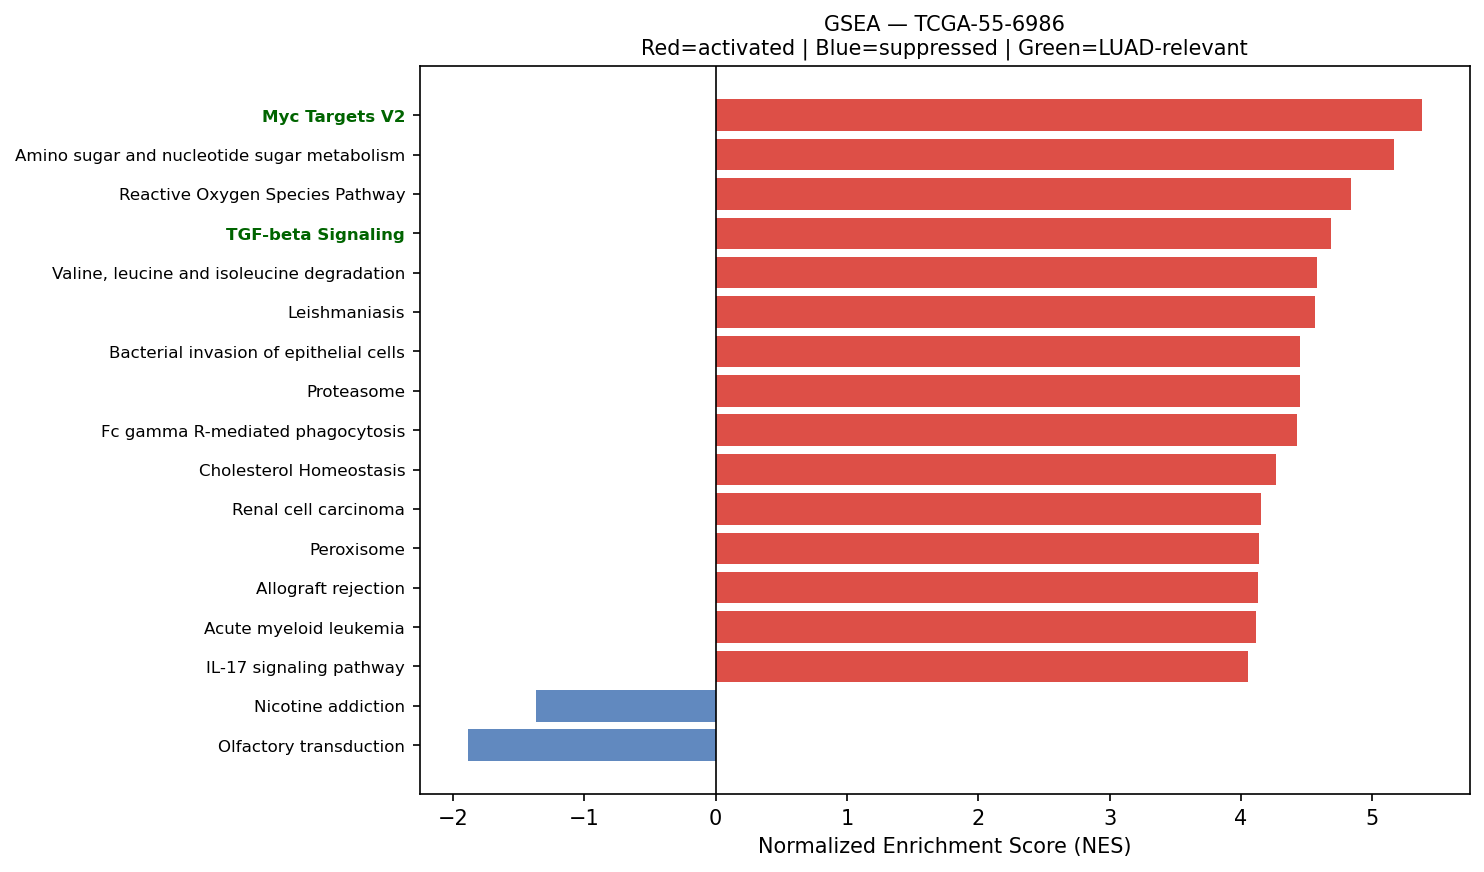

The file beside this chart, header and first rows:
Name	Term	ES	NES	NOM p-val	FDR q-val	FWER p-val	Tag %	Gene %	Lead_genes	gene_set_db	luad_relevant
prerank	Myc Targets V2	0.7494	5.378	0.0	0.0	0.0	48/57	16.74%	NPM1;HSPD1;SRM;MYC;NOLC1;GNL3;CBX3;FARSA…	MSigDB_Hallmark_2020	True
prerank	Amino sugar and nucleotide sugar metabol…	0.6925	5.169	0.0	0.0	0.0	46/48	28.71%	CYB5R3;GPI;HK1;GFUS;UGDH;HEXB;CYB5R1;GAL…	KEGG_2021_Human	False
prerank	Reactive Oxygen Species Pathway	0.7487	4.835	0.0	0.0	0.0	41/48	18.93%	FTL;TXN;GPX4;JUNB;PRDX1;PRDX6;PDLIM1;PRD…	MSigDB_Hallmark_2020	False
prerank	TGF-beta Signaling	0.7741	4.688	0.0	0.0	0.0	47/54	16.47%	RHOA;JUNB;ID1;CDH1;CTNNB1;HDAC1;FURIN;RA…	MSigDB_Hallmark_2020	True
prerank	Valine, leucine and isoleucine degradati…	0.6752	4.584	0.0	0.0	0.0	42/48	25.84%	ECHS1;HSD17B10;HADHA;HIBADH;MCCC2;HADHB;…	KEGG_2021_Human	False
prerank	Leishmaniasis	0.7067	4.566	0.0	0.0	0.0	45/74	13.08%	HLA-DRA;EEF1A1;HLA-DRB1;HLA-DRB5;MARCKSL…	KEGG_2021_Human	False
prerank	Bacterial invasion of epithelial cells	0.661	4.453	0.0	0.0	0.0	53/77	16.91%	ACTG1;ACTB;RAC1;RHOA;CDH1;CTNNA1;FN1;CTN…	KEGG_2021_Human	False
prerank	Proteasome	0.7149	4.448	0.0	0.0	0.0	38/46	16.55%	PSME1;PSMB5;PSMB3;PSMA7;PSMB4;PSMB1;PSMB…	KEGG_2021_Human	False
prerank	Fc gamma R-mediated phagocytosis	0.6599	4.428	0.0	0.0	0.0	65/96	18.93%	MARCKSL1;RAC1;CFL1;ACTR2;MARCKS;ARF6;VAS…	KEGG_2021_Human	False
prerank	Cholesterol Homeostasis	0.6848	4.269	0.0	0.0	0.0	60/74	21.83%	ACTG1;S100A11;MAL2;LGALS3;ANXA5;LGMN;ERR…	MSigDB_Hallmark_2020	False
prerank	Renal cell carcinoma	0.688	4.157	0.0	0.0	0.0	56/69	21.10%	RAC1;ELOB;CDKN1A;JUN;EPAS1;MET;GRB2;HIF1…	KEGG_2021_Human	False
prerank	Peroxisome	0.6059	4.14	0.0	0.0	0.0	59/81	23.03%	PRDX5;PRDX1;SOD1;PMVK;IDH2;ECH1;ACSL1;SL…	KEGG_2021_Human	False
prerank	Allograft rejection	0.6843	4.132	0.0	0.0	0.0	14/35	4.06%	HLA-DRA;HLA-DRB1;HLA-DRB5;HLA-C;HLA-E;HL…	KEGG_2021_Human	False
prerank	Acute myeloid leukemia	0.6723	4.113	0.0	0.0	0.0	49/67	18.06%	CCND1;DUSP6;JUP;CD14;MYC;EIF4EBP1;GRB2;S…	KEGG_2021_Human	False
prerank	IL-17 signaling pathway	0.5446	4.055	0.0	0.0	0.0	68/94	27.95%	HSP90AB1;MUC5B;S100A9;HSP90AA1;HSP90B1;F…	KEGG_2021_Human	False
prerank	IL-6/JAK/STAT3 Signaling	0.6342	4.053	0.0	0.0	0.0	64/87	24.58%	A2M;TNFRSF21;CD14;SOCS3;OSMR;JUN;IL13RA1…	MSigDB_Hallmark_2020	False
prerank	NF-kappa B signaling pathway	0.6624	4.049	0.0	0.0	0.0	87/101	27.99%	PLAU;CD14;IRAK1;BCL2L1;ICAM1;CCL21;NFKBI…	KEGG_2021_Human	False
prerank	p53 signaling pathway	0.6842	3.992	0.0	0.0	0.0	60/73	23.46%	SFN;CCND1;CCND3;CDKN1A;BCL2L1;CCNG1;EI24…	KEGG_2021_Human	True
prerank	VEGF signaling pathway	0.6199	3.962	0.0	0.0	0.0	43/59	22.61%	RAC1;HSPB1;MAPKAPK3;RAC2;MAPKAPK2;MAP2K2…	KEGG_2021_Human	False
prerank	Inositol phosphate metabolism	0.6202	3.955	0.0	0.0	0.0	60/73	28.19%	TPI1;CDIPT;ITPKC;INPPL1;PIP4K2B;PIP4K2C;…	KEGG_2021_Human	False
prerank	Adherens junction	0.664	3.954	0.0	0.0	0.0	56/71	22.16%	ACTG1;ACTB;RAC1;RHOA;ACTN4;CDH1;CTNNA1;I…	KEGG_2021_Human	False
prerank	Unfolded Protein Response	0.7659	3.914	0.0	0.0	0.0	104/112	20.44%	EEF2;CALR;HSPA5;RPS14;XBP1;HSP90B1;NPM1;…	MSigDB_Hallmark_2020	False
prerank	Pyrimidine metabolism	0.5925	3.899	0.0	0.0	0.0	39/56	20.77%	CANT1;CMPK1;NT5E;DCTD;NME4;NME3;RRM2B;NT…	KEGG_2021_Human	False
prerank	Protein export	0.8434	3.88	0.0	0.0	0.0	18/23	5.53%	HSPA5;SEC61A1;SRP14;SEC61B;SRPRA;SRP9;SE…	KEGG_2021_Human	False
prerank	Pancreatic cancer	0.7023	3.851	0.0	0.0	0.0	61/76	22.61%	RAC1;CCND1;CDKN1A;BCL2L1;TGFB1;TGFBR2;ST…	KEGG_2021_Human	False
prerank	Type I diabetes mellitus	0.6338	3.766	0.0	0.0	0.0	16/41	4.06%	HLA-DRA;HLA-DRB1;HLA-DRB5;HLA-C;HLA-E;HL…	KEGG_2021_Human	False
prerank	Platelet activation	0.5342	3.744	0.0	0.0	0.0	75/124	23.77%	ACTG1;ACTB;MYL12B;VAMP8;RHOA;MYL12A;GNAS…	KEGG_2021_Human	False
prerank	Legionellosis	0.6438	3.743	0.0	0.0	0.0	42/57	23.68%	EEF1A1;HSPA8;C3;ARF1;HSPD1;CD14;RAB1A;VC…	KEGG_2021_Human	False
prerank	N-Glycan biosynthesis	0.6479	3.7	0.0	0.0	0.0	37/50	21.15%	RPN2;DAD1;DDOST;GANAB;RPN1;STT3B;B4GALT1…	KEGG_2021_Human	False
prerank	Endometrial cancer	0.6608	3.684	0.0	0.0	0.0	43/58	19.12%	CDH1;CCND1;CTNNA1;CTNNB1;CDKN1A;MYC;GRB2…	KEGG_2021_Human	False
prerank	Thyroid cancer	0.7328	3.674	0.0	0.0	0.0	29/37	18.18%	CDH1;CCND1;CTNNB1;NCOA4;CDKN1A;MYC;GADD4…	KEGG_2021_Human	False
prerank	Bladder cancer	0.7538	3.671	0.0	0.0	0.0	32/41	15.91%	CDH1;CCND1;CDKN1A;MYC;MMP2;ERBB2;MAP2K2;…	KEGG_2021_Human	False
prerank	Biosynthesis of unsaturated fatty acids	0.6919	3.67	0.0	0.0	0.0	23/27	28.40%	SCD;ELOVL1;HSD17B4;ELOVL5;HACD3;SCP2;ACO…	KEGG_2021_Human	False
prerank	Sphingolipid metabolism	0.584	3.667	0.0	0.0	0.0	34/48	21.97%	PSAP;SGPP2;ASAH1;SPTLC2;GLB1;UGCG;PLPP2;…	KEGG_2021_Human	False
prerank	Vibrio cholerae infection	0.6181	3.664	0.0	0.0	0.0	31/50	14.40%	ACTG1;ACTB;SEC61A1;ARF1;KDELR1;PDIA4;ATP…	KEGG_2021_Human	False
prerank	Vasopressin-regulated water reabsorption	0.6285	3.637	0.0	0.0	0.0	36/44	22.05%	ARHGDIB;AQP3;GNAS;ARHGDIA;RAB11B;CREB3L1…	KEGG_2021_Human	False
prerank	Fatty acid elongation	0.687	3.533	0.0	0.0	0.0	23/27	28.40%	ECHS1;PPT1;HADHA;ELOVL1;HADHB;ELOVL5;HAC…	KEGG_2021_Human	False
prerank	Glycosaminoglycan biosynthesis	0.5598	3.521	0.0	0.0	0.0	35/53	24.60%	CHPF;B4GALT1;CHPF2;B3GAT3;ST3GAL1;NDST1;…	KEGG_2021_Human	False
prerank	Phosphatidylinositol signaling system	0.5181	3.518	0.0	0.0	0.0	73/97	28.19%	CALM2;CALM3;CALM1;ITPR3;CDIPT;BPNT2;ITPK…	KEGG_2021_Human	False
prerank	Graft-versus-host disease	0.6135	3.515	0.0	0.0	0.0	14/38	4.06%	HLA-DRA;HLA-DRB1;HLA-DRB5;HLA-C;HLA-E;HL…	KEGG_2021_Human	False
prerank	Arginine and proline metabolism	0.5594	3.512	0.0	0.0	0.0	26/50	14.73%	SAT1;ODC1;GOT1;SRM;SMS;CNDP2;ALDH18A1;SA…	KEGG_2021_Human	False
prerank	Angiogenesis	0.7048	3.499	0.0	0.0	0.0	27/36	22.02%	TIMP1;APP;SPP1;TNFRSF21;LUM;COL3A1;S100A…	MSigDB_Hallmark_2020	True
prerank	Propanoate metabolism	0.6813	3.467	0.0	0.0	0.0	26/34	21.78%	LDHA;ECHS1;HADHA;SUCLG2;DLD;ACOX1;MMUT;E…	KEGG_2021_Human	False
prerank	Nucleotide excision repair	0.6081	3.401	0.0	0.0	0.0	38/46	28.48%	RAD23B;PCNA;POLD2;RAD23A;POLE3;DDB1;CETN…	KEGG_2021_Human	False
prerank	Cysteine and methionine metabolism	0.556	3.394	0.0	0.0	0.0	35/49	25.50%	LDHA;AHCY;MDH2;TST;AHCYL2;GOT1;SRM;SMS;M…	KEGG_2021_Human	False
prerank	Gap junction	0.4713	3.371	0.0	0.0	0.0	53/88	24.31%	TUBB;TUBB4B;GNAS;GJA1;GNAI2;GRB2;ITPR3;M…	KEGG_2021_Human	False
prerank	Apical Surface	0.5251	3.328	0.0	0.0	0.0	28/44	27.46%	APP;HSPB1;B4GALT1;FLOT2;EPHB4;PLAUR;EFNA…	MSigDB_Hallmark_2020	False
prerank	Hedgehog signaling pathway	0.5252	3.301	0.0	0.0	0.0	40/56	29.76%	CCND1;MGRN1;GRK2;SMURF2;CSNK1D;CSNK1G2;F…	KEGG_2021_Human	False
prerank	Intestinal immune network for IgA produc…	0.5481	3.274	0.0	0.0	0.0	27/45	27.37%	HLA-DRA;HLA-DRB1;HLA-DRB5;HLA-DPA1;HLA-D…	KEGG_2021_Human	True
prerank	Notch Signaling	0.6948	3.258	0.0	0.0	0.0	26/32	21.83%	CCND1;APH1A;HES1;NOTCH3;FBXW11;CUL1;PPAR…	MSigDB_Hallmark_2020	True
prerank	SNARE interactions in vesicular transpor…	0.7111	3.232	0.0	0.0	0.0	29/33	23.99%	VAMP8;VAMP3;STX1A;BET1L;VAMP7;STX5;VAMP2…	KEGG_2021_Human	False
prerank	Ferroptosis	0.721	3.23	0.0	0.0	0.0	30/41	13.17%	FTL;SAT1;GPX4;SLC39A8;CP;NCOA4;PRNP;SLC4…	KEGG_2021_Human	False
prerank	Base excision repair	0.6931	3.226	0.0	0.0	0.0	29/33	26.35%	APEX1;PCNA;POLD2;PARP4;HMGB1;APEX2;POLE3…	KEGG_2021_Human	False
prerank	Various types of N-glycan biosynthesis	0.6151	3.168	0.0	0.0	0.0	29/39	22.26%	RPN2;DAD1;DDOST;RPN1;STT3B;B4GALT1;STT3A…	KEGG_2021_Human	False
prerank	Citrate cycle (TCA cycle)	0.7273	3.151	0.0	0.0	0.0	24/30	13.56%	MDH2;IDH2;SUCLG2;ACLY;CS;IDH1;OGDH;IDH3B…	KEGG_2021_Human	False
prerank	Basal transcription factors	0.5818	3.148	0.0	0.0	0.0	35/44	24.38%	TAF7;GTF2F1;TAF15;TAF13;TAF9;CDK7;TAF12;…	KEGG_2021_Human	False
prerank	Inflammatory bowel disease	0.553	3.143	0.0	0.0	0.0	24/63	10.16%	HLA-DRA;HLA-DRB1;HLA-DRB5;HLA-DPA1;HLA-D…	KEGG_2021_Human	False
prerank	Choline metabolism in cancer	0.5952	3.102	0.0	0.0	0.0	64/98	19.93%	FOS;RAC1;JUN;EIF4EBP1;GRB2;HIF1A;SLC44A4…	KEGG_2021_Human	False
prerank	Other types of O-glycan biosynthesis	0.5475	3.065	0.0	0.0	0.0	32/47	22.53%	B4GALT1;GALNT10;COLGALT1;GALNT1;GALNT3;C…	KEGG_2021_Human	False
prerank	Pentose phosphate pathway	0.6011	3.062	0.0	0.0	0.0	18/30	13.12%	TKT;TALDO1;PGD;GPI;G6PD;PGLS;PRPS2;FBP1;…	KEGG_2021_Human	False
... 89 more rows
